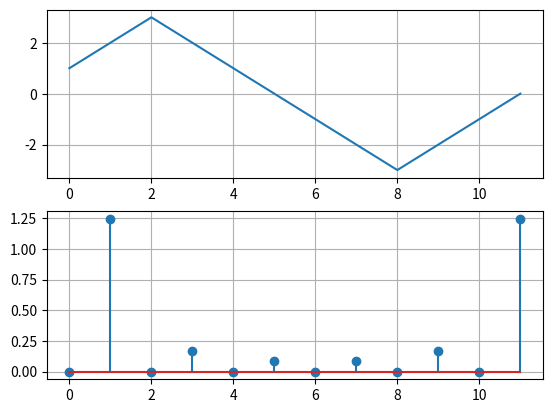

Here is the Python script that generated this plot:
#변수 x는 원소의 수가 100개인 1차원 배열이다. 변수 x의 원소는 0에서 255까지의 정수를 랜덤하게 갖는다.


# 변수 x를 파이선의 random 모듈을 이용하여 구하시오.
import random
x = []
for i in range(100):
    x.append(random.randint(0, 256))

print(x)

# a=[1, 2, 3, 2, 1, 0, -1, -2, -3, -2, -1, 0]로 정의된 벡터의 FFT 출력
import numpy as np
import matplotlib.pyplot as plt

a = [1, 2, 3, 2, 1, 0, -1, -2, -3, -2, -1, 0]

t = range(len(a))
signal = a

ori_fft = np.fft.fft(signal)
print('original fft', ori_fft)
nomal_fft = ori_fft / len(signal)
print('nomalization fft', nomal_fft)
fft_magnitude = abs(nomal_fft)
print('magnitude fft ', fft_magnitude)

plt.subplot(2, 1, 1)
plt.plot(t, signal)
plt.grid()

plt.subplot(2, 1, 2)
plt.stem(fft_magnitude)
plt.grid()

plt.show()